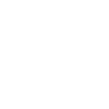
t = 0.00 s
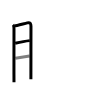
t = 3.50 s
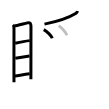
t = 7.25 s
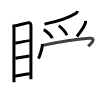
t = 10.75 s
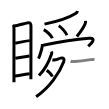
t = 14.50 s
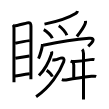
t = 18.00 s

The animated SVG that drew these frames (rendered in a browser with its animation timeline set to each time). Animation: 18 SMIL elements (animate=18); one cycle of 18.00 s.

<svg width="109px" height="109px" viewBox="0 0 px 109px" xmlns="http://www.w3.org/2000/svg" xmlns:xlink="http://www.w3.org/1999/xlink" xml:space="preserve" version="1.1"  baseProfile="full">
<path d="M13.05,24.81c0.88,0.88,0.94,2.37,0.94,3.99c0,1.24-0.05,31.16-0.04,45.7c0,4.39,0.02,7.38,0.04,7.75" style="fill:none;stroke:black;stroke-width:3;opacity:0">
  <animate attributeType="CSS" attributeName="opacity" from="0" to="1" begin="0s" dur="1s" repeatCount="0" fill="freeze" />
</path>
<path d="M14.65,25.89c1.31-0.17,9.11-2.19,12.66-3.04c2.89-0.69,3.66,0.64,3.66,3.52c-0.01,6.31-0.04,32.88-0.06,45.88c0,3.58-0.01,6.13-0.01,6.94" style="fill:none;stroke:black;stroke-width:3;opacity:0">
  <animate attributeType="CSS" attributeName="opacity" from="0" to="1" begin="1s" dur="1s" repeatCount="0" fill="freeze" />
</path>
<path d="M15.18,43.19C19.38,42.25,26,41,29.75,40.62" style="fill:none;stroke:black;stroke-width:3;opacity:0">
  <animate attributeType="CSS" attributeName="opacity" from="0" to="1" begin="2s" dur="1s" repeatCount="0" fill="freeze" />
</path>
<path d="M15.31,58.26c4.22-0.68,8.94-1.38,14.25-2.18" style="fill:none;stroke:black;stroke-width:3;opacity:0">
  <animate attributeType="CSS" attributeName="opacity" from="0" to="1" begin="3s" dur="1s" repeatCount="0" fill="freeze" />
</path>
<path d="M14.82,76.07c4.81-0.69,9.18-1.69,14.9-2.31" style="fill:none;stroke:black;stroke-width:3;opacity:0">
  <animate attributeType="CSS" attributeName="opacity" from="0" to="1" begin="4s" dur="1s" repeatCount="0" fill="freeze" />
</path>
<path d="M77.41,10.89c-0.16,0.98-0.56,1.85-1.33,2.32c-4.95,3.04-15.74,7.68-31.59,10.89" style="fill:none;stroke:black;stroke-width:3;opacity:0">
  <animate attributeType="CSS" attributeName="opacity" from="0" to="1" begin="5s" dur="1s" repeatCount="0" fill="freeze" />
</path>
<path d="M43.77,29.68c3.01,1.51,7.77,6.21,8.53,8.55" style="fill:none;stroke:black;stroke-width:3;opacity:0">
  <animate attributeType="CSS" attributeName="opacity" from="0" to="1" begin="6s" dur="1s" repeatCount="0" fill="freeze" />
</path>
<path d="M58.75,25.7c2.85,1.69,7.36,6.94,8.08,9.56" style="fill:none;stroke:black;stroke-width:3;opacity:0">
  <animate attributeType="CSS" attributeName="opacity" from="0" to="1" begin="7s" dur="1s" repeatCount="0" fill="freeze" />
</path>
<path d="M85.55,20.81c0.11,1.01-0.03,1.98-0.41,2.91c-1.15,3.12-4.39,7.79-8.27,12.78" style="fill:none;stroke:black;stroke-width:3;opacity:0">
  <animate attributeType="CSS" attributeName="opacity" from="0" to="1" begin="8s" dur="1s" repeatCount="0" fill="freeze" />
</path>
<path d="M42.46,43.88c0,3.34-2.7,12.51-3.93,14.73" style="fill:none;stroke:black;stroke-width:3;opacity:0">
  <animate attributeType="CSS" attributeName="opacity" from="0" to="1" begin="9s" dur="1s" repeatCount="0" fill="freeze" />
</path>
<path d="M43.19,45.18c11.81-2.43,30.43-5.68,45.9-6.85c8.54-0.64,1.31,5.97-0.82,7.95" style="fill:none;stroke:black;stroke-width:3;opacity:0">
  <animate attributeType="CSS" attributeName="opacity" from="0" to="1" begin="10s" dur="1s" repeatCount="0" fill="freeze" />
</path>
<path d="M51.57,51.5c0.12,0.42,0.26,1.67-0.01,2.46c-2.06,6.16-6.25,15.08-12.59,21.6" style="fill:none;stroke:black;stroke-width:3;opacity:0">
  <animate attributeType="CSS" attributeName="opacity" from="0" to="1" begin="11s" dur="1s" repeatCount="0" fill="freeze" />
</path>
<path d="M52.34,59.92c1.08,0.17,1.93,0.11,3.02-0.1c1.69-0.33,2.88-1.03,5.27-1.68c3.01-0.81,4.04,1,3.06,3.68c-4.06,11.06-13.94,25.43-27.57,34.95" style="fill:none;stroke:black;stroke-width:3;opacity:0">
  <animate attributeType="CSS" attributeName="opacity" from="0" to="1" begin="12s" dur="1s" repeatCount="0" fill="freeze" />
</path>
<path d="M46.63,70.32c2.04,1.11,5.26,4.59,5.77,6.32" style="fill:none;stroke:black;stroke-width:3;opacity:0">
  <animate attributeType="CSS" attributeName="opacity" from="0" to="1" begin="13s" dur="1s" repeatCount="0" fill="freeze" />
</path>
<path d="M70.61,61.15c1.18,0.51,3.08,0.5,4.26,0.42c4.24-0.28,11.03-1.18,15.65-1.93c1.49-0.24,2.48-0.43,3.92-0.05" style="fill:none;stroke:black;stroke-width:3;opacity:0">
  <animate attributeType="CSS" attributeName="opacity" from="0" to="1" begin="14s" dur="1s" repeatCount="0" fill="freeze" />
</path>
<path d="M72.79,62.46c0.56,0.56,0.99,1.16,0.99,2.54c0,3.42-0.04,8.55-0.04,12.75" style="fill:none;stroke:black;stroke-width:3;opacity:0">
  <animate attributeType="CSS" attributeName="opacity" from="0" to="1" begin="15s" dur="1s" repeatCount="0" fill="freeze" />
</path>
<path d="M61.8,79.56c1.7,0.57,4,0.5,5.58,0.22c7.99-1.41,18.01-2.74,24.12-3.48c1.62-0.2,3.15-0.37,4.74,0.14" style="fill:none;stroke:black;stroke-width:3;opacity:0">
  <animate attributeType="CSS" attributeName="opacity" from="0" to="1" begin="16s" dur="1s" repeatCount="0" fill="freeze" />
</path>
<path d="M82.2,49.42c0.94,0.94,1.3,2.33,1.3,4.14c0,0.82,0,27.33,0,39.94c0,2.93,0,5.1,0,6" style="fill:none;stroke:black;stroke-width:3;opacity:0">
  <animate attributeType="CSS" attributeName="opacity" from="0" to="1" begin="17s" dur="1s" repeatCount="0" fill="freeze" />
</path>
</svg>
